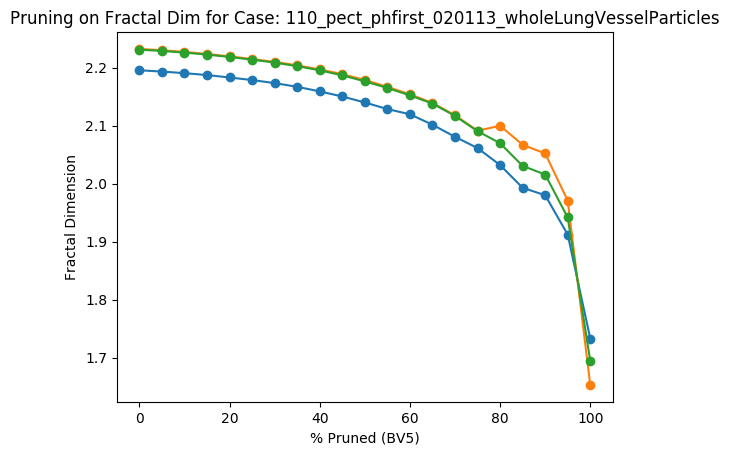

The table this chart was drawn from, first rows:
Percent Threshold (BV5), Fractal Dimension
0, 2.231
5, 2.229
10, 2.226
15, 2.223
20, 2.219
25, 2.214
30, 2.209
35, 2.203
40, 2.196
45, 2.187
50, 2.177
55, 2.165
60, 2.152
65, 2.138
70, 2.117
75, 2.091
80, 2.07
85, 2.031
90, 2.016
95, 1.942
100, 1.695
